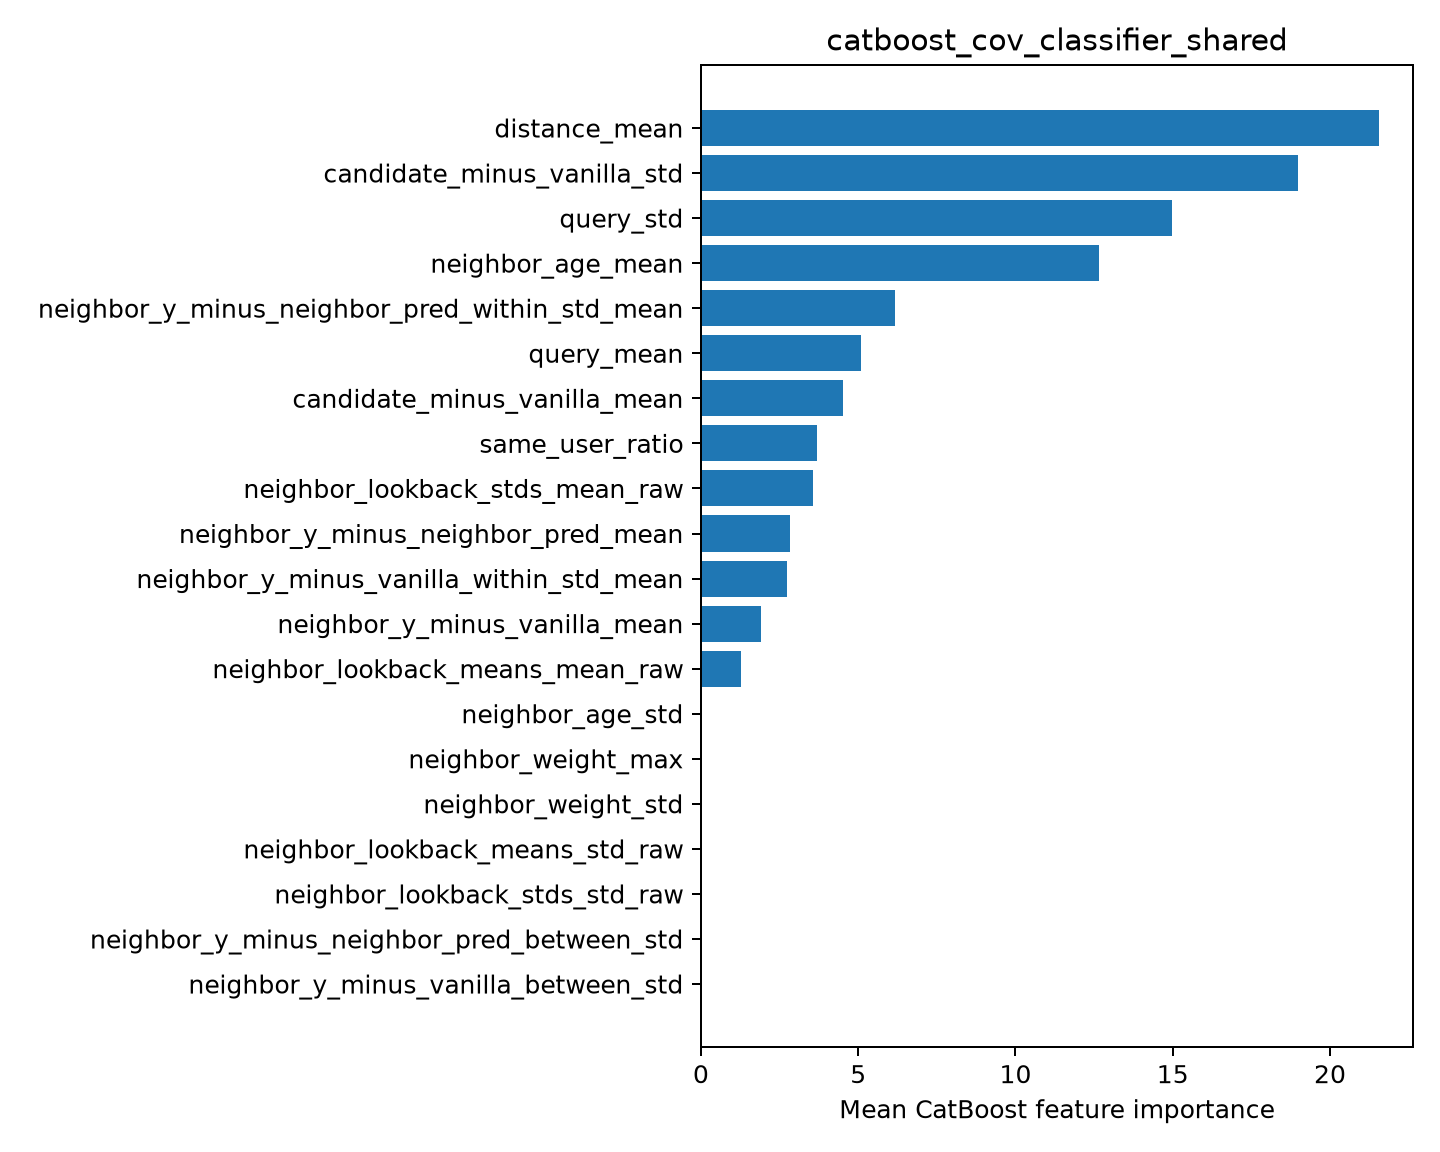

The table this chart was drawn from, first rows:
feature, importance
distance_mean, 21.56
candidate_minus_vanilla_std, 19
query_std, 14.98
neighbor_age_mean, 12.66
neighbor_y_minus_neighbor_pred_within_st…, 6.175
query_mean, 5.096
candidate_minus_vanilla_mean, 4.53
same_user_ratio, 3.685
neighbor_lookback_stds_mean_raw, 3.569
neighbor_y_minus_neighbor_pred_mean, 2.83
neighbor_y_minus_vanilla_within_std_mean, 2.74
neighbor_y_minus_vanilla_mean, 1.925
neighbor_lookback_means_mean_raw, 1.259
neighbor_age_std, 0.0
neighbor_weight_max, 0.0
neighbor_weight_std, 0.0
neighbor_lookback_means_std_raw, 0.0
neighbor_lookback_stds_std_raw, 0.0
neighbor_y_minus_neighbor_pred_between_s…, 0.0
neighbor_y_minus_vanilla_between_std, 0.0
